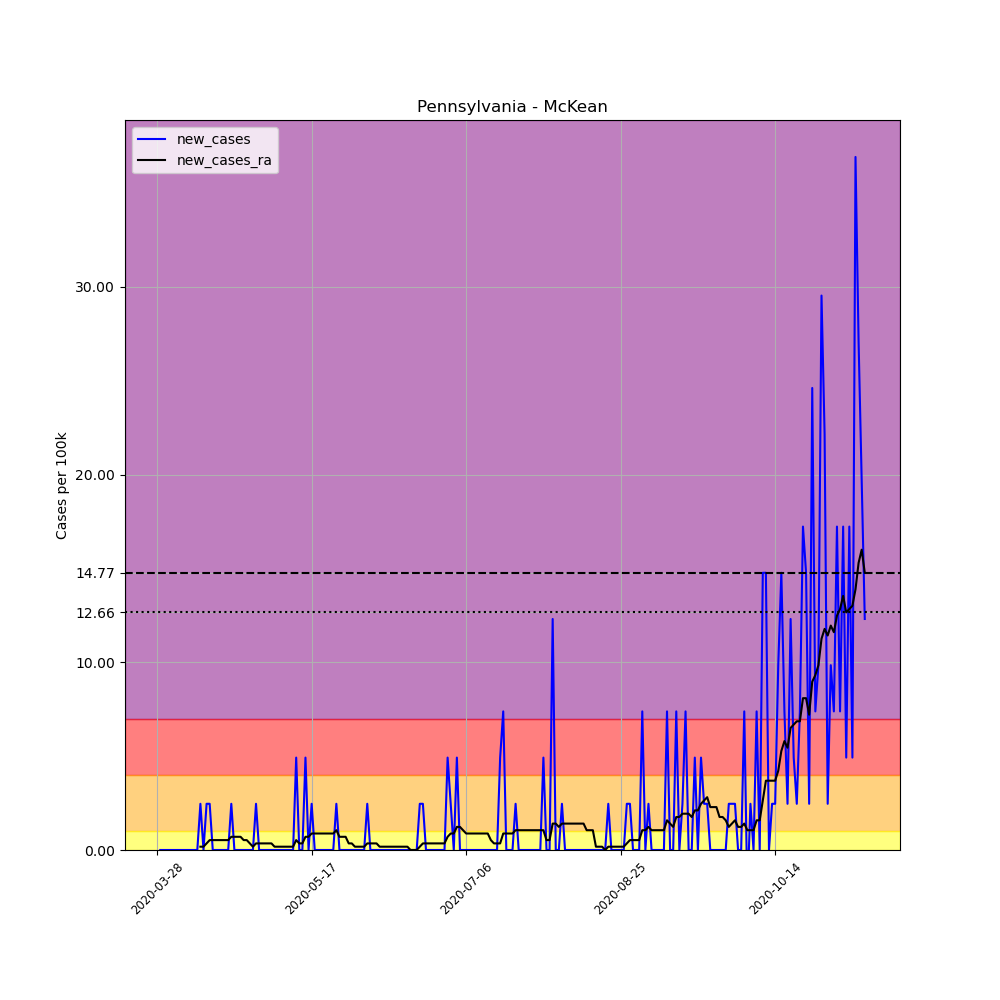

The table this chart was drawn from, first rows:
, date, county, state, fips, cases, deaths, COUNTY, STNAME, CTYNAME, POPESTIMATE2019, per_100k, new_cases, new_cases_ra
434822, 2020-03-28, McKean, Pennsylvania, 42083, 1, 0, 83, Pennsylvania, McKean, 40625, 2.462, , 
434823, 2020-03-29, McKean, Pennsylvania, 42083, 1, 0, 83, Pennsylvania, McKean, 40625, 2.462, 0.0, 
434824, 2020-03-30, McKean, Pennsylvania, 42083, 1, 0, 83, Pennsylvania, McKean, 40625, 2.462, 0.0, 
434825, 2020-03-31, McKean, Pennsylvania, 42083, 1, 0, 83, Pennsylvania, McKean, 40625, 2.462, 0.0, 
434826, 2020-04-01, McKean, Pennsylvania, 42083, 1, 0, 83, Pennsylvania, McKean, 40625, 2.462, 0.0, 
434827, 2020-04-02, McKean, Pennsylvania, 42083, 1, 0, 83, Pennsylvania, McKean, 40625, 2.462, 0.0, 
434828, 2020-04-03, McKean, Pennsylvania, 42083, 1, 0, 83, Pennsylvania, McKean, 40625, 2.462, 0.0, 
434829, 2020-04-04, McKean, Pennsylvania, 42083, 1, 0, 83, Pennsylvania, McKean, 40625, 2.462, 0.0, 
434830, 2020-04-05, McKean, Pennsylvania, 42083, 1, 0, 83, Pennsylvania, McKean, 40625, 2.462, 0.0, 
434831, 2020-04-06, McKean, Pennsylvania, 42083, 1, 0, 83, Pennsylvania, McKean, 40625, 2.462, 0.0, 
434832, 2020-04-07, McKean, Pennsylvania, 42083, 1, 0, 83, Pennsylvania, McKean, 40625, 2.462, 0.0, 
434833, 2020-04-08, McKean, Pennsylvania, 42083, 1, 0, 83, Pennsylvania, McKean, 40625, 2.462, 0.0, 
434834, 2020-04-09, McKean, Pennsylvania, 42083, 1, 0, 83, Pennsylvania, McKean, 40625, 2.462, 0.0, 
434835, 2020-04-10, McKean, Pennsylvania, 42083, 1, 0, 83, Pennsylvania, McKean, 40625, 2.462, 0.0, 
434836, 2020-04-11, McKean, Pennsylvania, 42083, 2, 0, 83, Pennsylvania, McKean, 40625, 4.923, 2.462, 0.1758
434837, 2020-04-12, McKean, Pennsylvania, 42083, 2, 0, 83, Pennsylvania, McKean, 40625, 4.923, 0.0, 0.1758
434838, 2020-04-13, McKean, Pennsylvania, 42083, 3, 0, 83, Pennsylvania, McKean, 40625, 7.385, 2.462, 0.3516
434839, 2020-04-14, McKean, Pennsylvania, 42083, 4, 0, 83, Pennsylvania, McKean, 40625, 9.846, 2.462, 0.5275
434840, 2020-04-15, McKean, Pennsylvania, 42083, 4, 0, 83, Pennsylvania, McKean, 40625, 9.846, 0.0, 0.5275
434841, 2020-04-16, McKean, Pennsylvania, 42083, 4, 0, 83, Pennsylvania, McKean, 40625, 9.846, 0.0, 0.5275
434842, 2020-04-17, McKean, Pennsylvania, 42083, 4, 0, 83, Pennsylvania, McKean, 40625, 9.846, 0.0, 0.5275
434843, 2020-04-18, McKean, Pennsylvania, 42083, 4, 0, 83, Pennsylvania, McKean, 40625, 9.846, 0.0, 0.5275
434844, 2020-04-19, McKean, Pennsylvania, 42083, 4, 0, 83, Pennsylvania, McKean, 40625, 9.846, 0.0, 0.5275
434845, 2020-04-20, McKean, Pennsylvania, 42083, 4, 0, 83, Pennsylvania, McKean, 40625, 9.846, 0.0, 0.5275
434846, 2020-04-21, McKean, Pennsylvania, 42083, 5, 0, 83, Pennsylvania, McKean, 40625, 12.31, 2.462, 0.7033
434847, 2020-04-22, McKean, Pennsylvania, 42083, 5, 0, 83, Pennsylvania, McKean, 40625, 12.31, 0.0, 0.7033
434848, 2020-04-23, McKean, Pennsylvania, 42083, 5, 0, 83, Pennsylvania, McKean, 40625, 12.31, 0.0, 0.7033
434849, 2020-04-24, McKean, Pennsylvania, 42083, 5, 0, 83, Pennsylvania, McKean, 40625, 12.31, 0.0, 0.7033
434850, 2020-04-25, McKean, Pennsylvania, 42083, 5, 0, 83, Pennsylvania, McKean, 40625, 12.31, 0.0, 0.5275
434851, 2020-04-26, McKean, Pennsylvania, 42083, 5, 0, 83, Pennsylvania, McKean, 40625, 12.31, 0.0, 0.5275
434852, 2020-04-27, McKean, Pennsylvania, 42083, 5, 0, 83, Pennsylvania, McKean, 40625, 12.31, 0.0, 0.3516
434853, 2020-04-28, McKean, Pennsylvania, 42083, 5, 0, 83, Pennsylvania, McKean, 40625, 12.31, 0.0, 0.1758
434854, 2020-04-29, McKean, Pennsylvania, 42083, 6, 0, 83, Pennsylvania, McKean, 40625, 14.77, 2.462, 0.3516
434855, 2020-04-30, McKean, Pennsylvania, 42083, 6, 0, 83, Pennsylvania, McKean, 40625, 14.77, 0.0, 0.3516
434856, 2020-05-01, McKean, Pennsylvania, 42083, 6, 0, 83, Pennsylvania, McKean, 40625, 14.77, 0.0, 0.3516
434857, 2020-05-02, McKean, Pennsylvania, 42083, 6, 0, 83, Pennsylvania, McKean, 40625, 14.77, 0.0, 0.3516
434858, 2020-05-03, McKean, Pennsylvania, 42083, 6, 0, 83, Pennsylvania, McKean, 40625, 14.77, 0.0, 0.3516
434859, 2020-05-04, McKean, Pennsylvania, 42083, 6, 0, 83, Pennsylvania, McKean, 40625, 14.77, 0.0, 0.3516
434860, 2020-05-05, McKean, Pennsylvania, 42083, 6, 0, 83, Pennsylvania, McKean, 40625, 14.77, 0.0, 0.1758
434861, 2020-05-06, McKean, Pennsylvania, 42083, 6, 0, 83, Pennsylvania, McKean, 40625, 14.77, 0.0, 0.1758
434862, 2020-05-07, McKean, Pennsylvania, 42083, 6, 1, 83, Pennsylvania, McKean, 40625, 14.77, 0.0, 0.1758
434863, 2020-05-08, McKean, Pennsylvania, 42083, 6, 1, 83, Pennsylvania, McKean, 40625, 14.77, 0.0, 0.1758
434864, 2020-05-09, McKean, Pennsylvania, 42083, 6, 1, 83, Pennsylvania, McKean, 40625, 14.77, 0.0, 0.1758
434865, 2020-05-10, McKean, Pennsylvania, 42083, 6, 1, 83, Pennsylvania, McKean, 40625, 14.77, 0.0, 0.1758
434866, 2020-05-11, McKean, Pennsylvania, 42083, 6, 1, 83, Pennsylvania, McKean, 40625, 14.77, 0.0, 0.1758
434867, 2020-05-12, McKean, Pennsylvania, 42083, 8, 1, 83, Pennsylvania, McKean, 40625, 19.69, 4.923, 0.5275
434868, 2020-05-13, McKean, Pennsylvania, 42083, 8, 1, 83, Pennsylvania, McKean, 40625, 19.69, 0.0, 0.3516
434869, 2020-05-14, McKean, Pennsylvania, 42083, 8, 1, 83, Pennsylvania, McKean, 40625, 19.69, 0.0, 0.3516
434870, 2020-05-15, McKean, Pennsylvania, 42083, 10, 1, 83, Pennsylvania, McKean, 40625, 24.62, 4.923, 0.7033
434871, 2020-05-16, McKean, Pennsylvania, 42083, 10, 1, 83, Pennsylvania, McKean, 40625, 24.62, 0.0, 0.7033
434872, 2020-05-17, McKean, Pennsylvania, 42083, 11, 1, 83, Pennsylvania, McKean, 40625, 27.08, 2.462, 0.8791
434873, 2020-05-18, McKean, Pennsylvania, 42083, 11, 1, 83, Pennsylvania, McKean, 40625, 27.08, 0.0, 0.8791
434874, 2020-05-19, McKean, Pennsylvania, 42083, 11, 1, 83, Pennsylvania, McKean, 40625, 27.08, 0.0, 0.8791
434875, 2020-05-20, McKean, Pennsylvania, 42083, 11, 1, 83, Pennsylvania, McKean, 40625, 27.08, 0.0, 0.8791
434876, 2020-05-21, McKean, Pennsylvania, 42083, 11, 1, 83, Pennsylvania, McKean, 40625, 27.08, 0.0, 0.8791
434877, 2020-05-22, McKean, Pennsylvania, 42083, 11, 1, 83, Pennsylvania, McKean, 40625, 27.08, 0.0, 0.8791
434878, 2020-05-23, McKean, Pennsylvania, 42083, 11, 1, 83, Pennsylvania, McKean, 40625, 27.08, 0.0, 0.8791
434879, 2020-05-24, McKean, Pennsylvania, 42083, 11, 1, 83, Pennsylvania, McKean, 40625, 27.08, 0.0, 0.8791
434880, 2020-05-25, McKean, Pennsylvania, 42083, 12, 1, 83, Pennsylvania, McKean, 40625, 29.54, 2.462, 1.055
434881, 2020-05-26, McKean, Pennsylvania, 42083, 12, 1, 83, Pennsylvania, McKean, 40625, 29.54, 0.0, 0.7033
... 170 more rows
